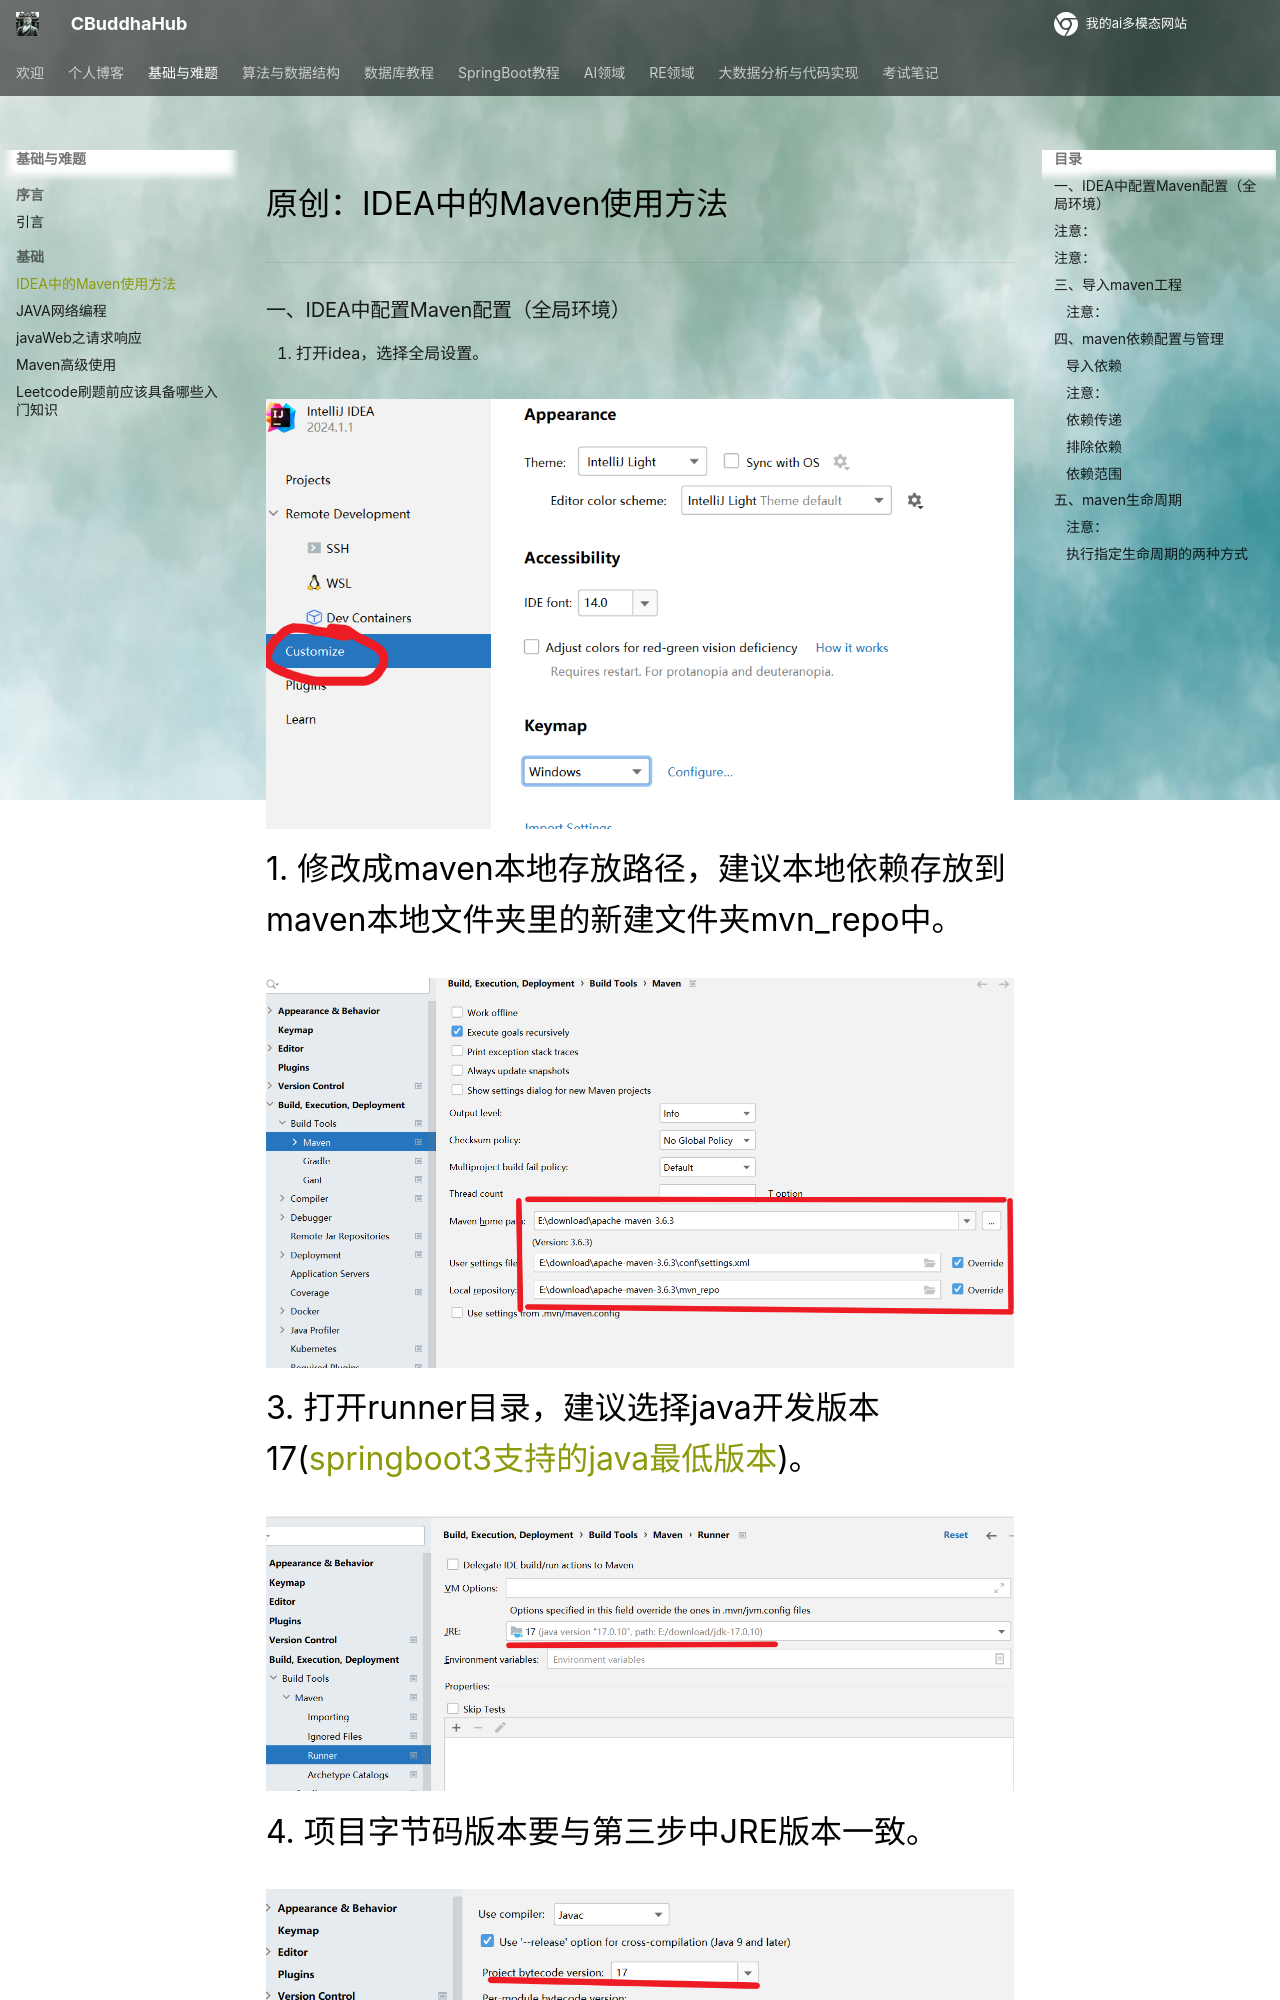

repository: CrazyBuddha-Max/CBuddhaDocs · page: basic/IDEA中的Maven使用方法/index.html · generator: mkdocs

---
comments: true
---
原创：IDEA中的Maven使用方法
***
### 一、IDEA中配置Maven配置（全局环境）
1. 打开idea，选择全局设置。  

![img](../assets/basic/3467365-20240617114423501-877774357.png)
1. 修改成maven本地存放路径，建议本地依赖存放到maven本地文件夹里的新建文件夹mvn_repo中。  

![img](../assets/basic/3467365-20240617115717103-2074400444.png)
3. 打开runner目录，建议选择java开发版本17([springboot3支持的java最低版本](https://docs.spring.io/spring-boot/docs/3.0.13/reference/html/getting-started.html#getting-started))。  

![img](../assets/basic/3467365-20240617115759739-1416768389.png)  
4. 项目字节码版本要与第三步中JRE版本一致。  

![img](../assets/basic/3467365-20240617115900233-1897875823.png)  
***
- ### <span style='color:red'>注意：</span>
 
> 这样创建常规maven，Maven Archetype是要使用模板的，注意区别。
